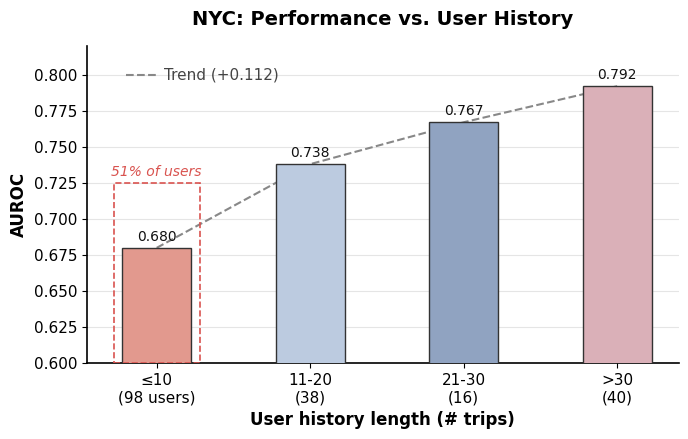

Write the Python code that produced this figure.
import matplotlib.pyplot as plt
import matplotlib.patches as patches
import numpy as np

# 1. 全局字体与学术风格设置
plt.rcParams.update({
    'font.family': 'serif',
    'font.serif': ['Arial', 'Helvetica', 'DejaVu Sans'], # 顶刊常用字体
    'font.size': 11,
    'axes.labelsize': 12,
    'axes.titlesize': 14,
    'axes.linewidth': 1.2,
    'xtick.labelsize': 11,
    'ytick.labelsize': 11,
    'mathtext.fontset': 'stix',
})

# 2. 提取数据
categories = ['≤10\n(98 users)', '11-20\n(38)', '21-30\n(16)', '>30\n(40)']
x = np.arange(len(categories))
auroc = [0.680, 0.738, 0.767, 0.792]

# 3. 创建画布 (高分辨率DPI=300标准)
fig, ax = plt.subplots(figsize=(7, 4.5), dpi=300)

# 4. 设置莫兰迪浅色系 (低饱和度)
# 依次对应原图的红、浅蓝、深蓝、粉，但调整为更柔和的学术配色
colors = ['#E2998E', '#BCCBE0', '#90A3C1', '#DAB0B8']
edge_color = '#333333' # 柱子边框颜色较深，增加立体感

# 绘制柱状图，设置 zorder 确保柱子在网格线之上
bars = ax.bar(x, auroc, width=0.45, color=colors, edgecolor=edge_color, linewidth=1.0, zorder=3)

# 5. 绘制趋势线 (Trend)
ax.plot(x, auroc, color='#888888', linestyle='--', linewidth=1.5, zorder=2)
# 趋势线图例标注
ax.plot([-0.2, 0.0], [0.80, 0.80], color='#888888', linestyle='--', linewidth=1.5)
ax.text(0.05, 0.80, 'Trend (+0.112)', color='#444444', va='center', ha='left', fontsize=11)

# 6. 添加柱子上方的数据标签
for bar in bars:
    yval = bar.get_height()
    ax.text(bar.get_x() + bar.get_width()/2, yval + 0.003, f'{yval:.3f}', 
            ha='center', va='bottom', fontsize=10, color='#111111')

# 7. 添加红色虚线框与文字 (51% of users)
# 坐标点微调以完美包裹第一个柱子
box_x = x[0] - 0.28
box_y = 0.60
box_width = 0.56
box_height = 0.725 - 0.60

rect = patches.Rectangle((box_x, box_y), box_width, box_height, linewidth=1.2, 
                         edgecolor='#D9534F', facecolor='none', linestyle='--', zorder=4)
ax.add_patch(rect)
ax.text(x[0], 0.728, '51% of users', color='#D9534F', fontstyle='italic', 
        ha='center', va='bottom', fontsize=10)

# 8. 坐标轴、标题与网格优化
ax.set_ylim(0.60, 0.82) # 与原图保持一致的 Y 轴截断起点
ax.set_ylabel('AUROC', fontweight='bold')
ax.set_xlabel('User history length (# trips)', fontweight='bold')
ax.set_title('NYC: Performance vs. User History', fontweight='bold', pad=15)
ax.set_xticks(x)
ax.set_xticklabels(categories)

# 仅保留水平网格线，透明度调低
ax.grid(axis='y', linestyle='-', alpha=0.2, color='gray', zorder=0)

# 去除顶部和右侧的边框 (Despine)
ax.spines['top'].set_visible(False)
ax.spines['right'].set_visible(False)

# 9. 调整布局并输出
plt.tight_layout()
plt.show()
